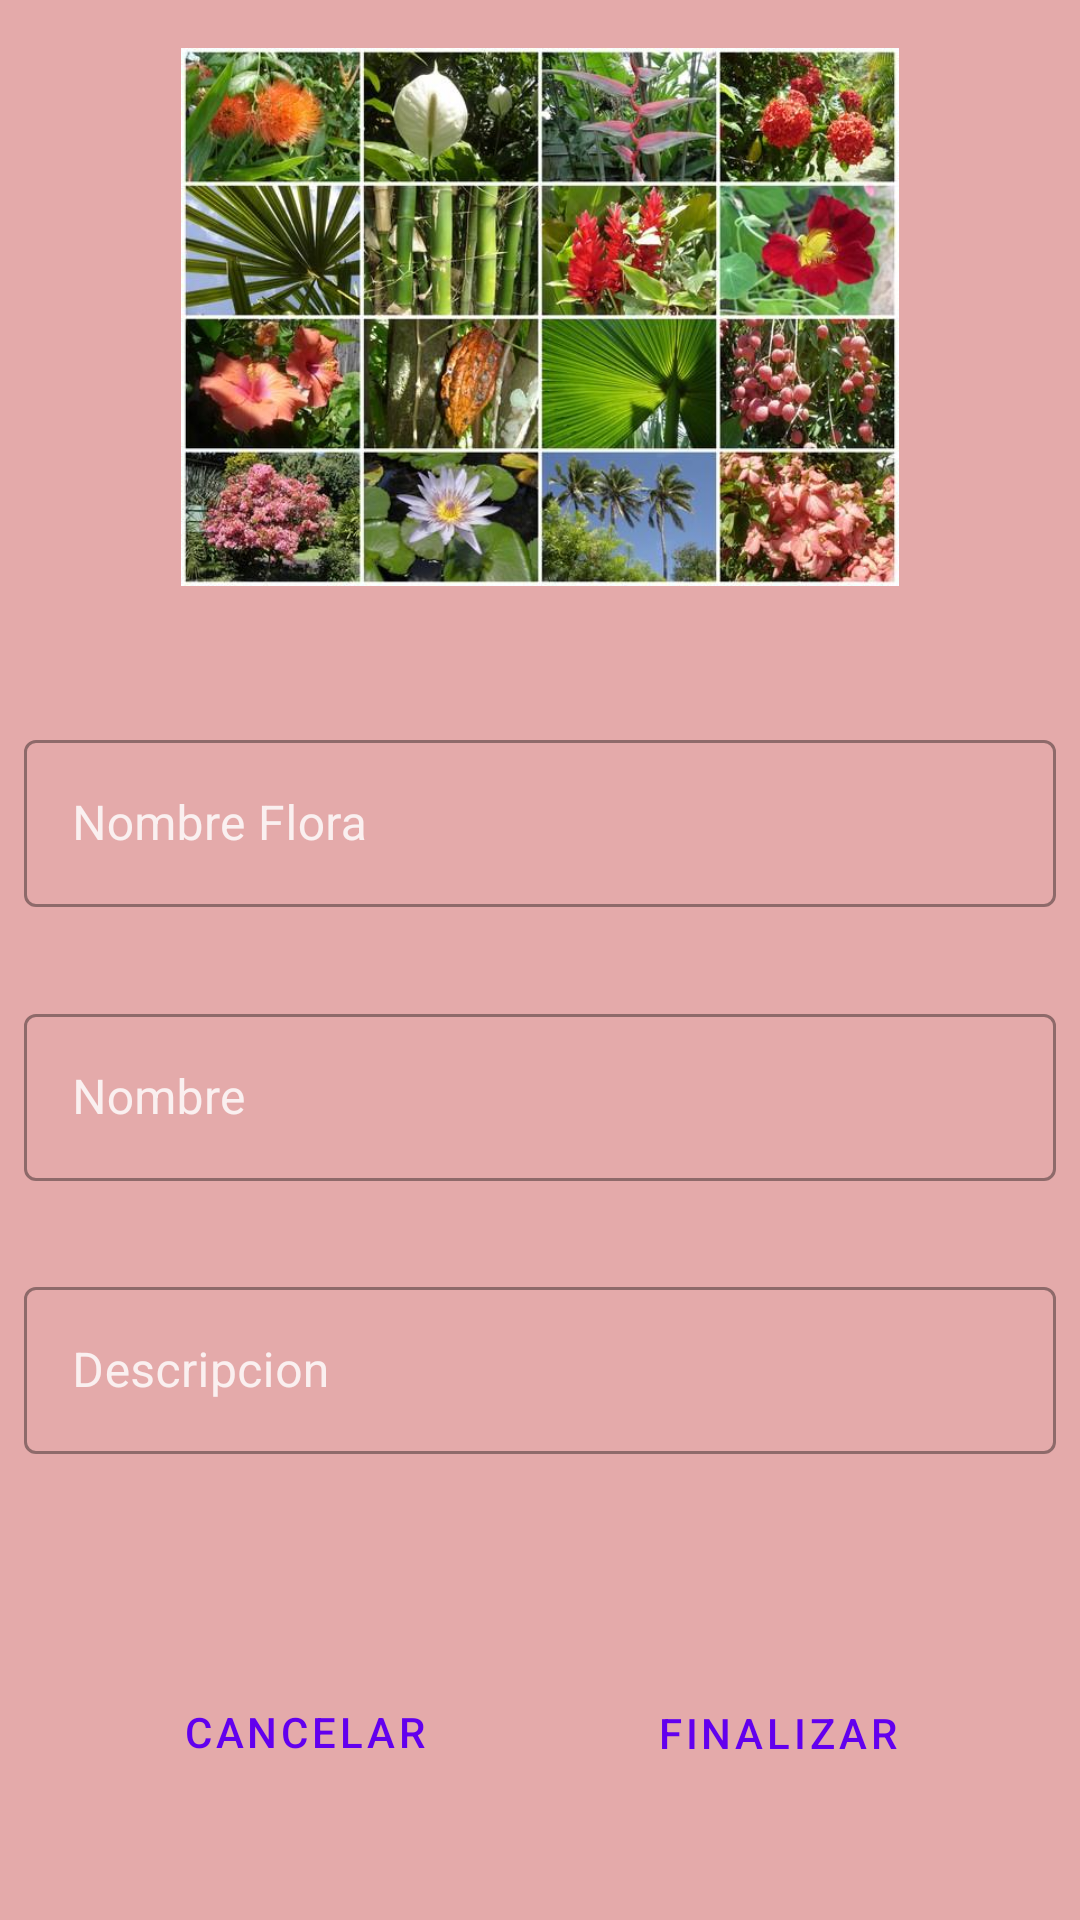

This screen was rendered from an Android layout file. Write that file and the resources it references.
<!-- AndroidManifest.xml: application theme Theme.FloraAD -->
<!-- res/layout/fragment_update_imagen.xml -->
<?xml version="1.0" encoding="utf-8"?>
<androidx.constraintlayout.widget.ConstraintLayout xmlns:android="http://schemas.android.com/apk/res/android"
    xmlns:tools="http://schemas.android.com/tools"
    android:layout_width="match_parent"
    android:layout_height="match_parent"
    xmlns:app="http://schemas.android.com/apk/res-auto"
    android:background="#E4AAAA"
    tools:context=".view.fragments.UpdateImagenFragment">

    <com.google.android.material.textfield.TextInputLayout
        android:id="@+id/textInputLayout20"
        style="@style/Widget.MaterialComponents.TextInputLayout.OutlinedBox"
        android:layout_width="0dp"
        android:layout_height="wrap_content"
        android:layout_marginStart="8dp"
        android:layout_marginEnd="8dp"
        android:textColorHint="#FAF0F0"
        app:layout_constraintBottom_toTopOf="@+id/textInputLayout21"
        app:layout_constraintEnd_toEndOf="parent"
        app:layout_constraintHorizontal_bias="0.5"
        app:layout_constraintStart_toStartOf="parent"
        app:layout_constraintTop_toTopOf="@+id/guideline7">

        <com.google.android.material.textfield.TextInputEditText
            android:id="@+id/etEditIdFlora"
            android:layout_width="match_parent"
            android:layout_height="wrap_content"
            android:hint="@string/nombreFlora"
            android:imeOptions="actionNext"
            android:inputType="text"
            android:textColor="#EFE9E9"
            android:textColorHint="#C5BEBE"
            tools:ignore="TextContrastCheck,DuplicateClickableBoundsCheck,DuplicateClickableBoundsCheck" />
    </com.google.android.material.textfield.TextInputLayout>

    <com.google.android.material.textfield.TextInputLayout
        android:id="@+id/textInputLayout21"
        style="@style/Widget.MaterialComponents.TextInputLayout.OutlinedBox"
        android:layout_width="0dp"
        android:layout_height="wrap_content"
        android:layout_marginStart="8dp"
        android:layout_marginEnd="8dp"
        android:textColorHint="#FAF0F0"
        app:layout_constraintBottom_toTopOf="@+id/textInputLayout22"
        app:layout_constraintEnd_toEndOf="parent"
        app:layout_constraintHorizontal_bias="0.5"
        app:layout_constraintStart_toStartOf="parent"
        app:layout_constraintTop_toBottomOf="@+id/textInputLayout20">

        <com.google.android.material.textfield.TextInputEditText
            android:id="@+id/etEditNombreImagen"
            android:layout_width="match_parent"
            android:layout_height="wrap_content"
            android:hint="@string/nombre"
            android:imeOptions="actionNext"
            android:inputType="text"
            android:textColor="#EFE9E9"
            android:textColorHint="#C5BEBE"
            tools:ignore="TextContrastCheck" />
    </com.google.android.material.textfield.TextInputLayout>

    <com.google.android.material.textfield.TextInputLayout
        android:id="@+id/textInputLayout22"
        style="@style/Widget.MaterialComponents.TextInputLayout.OutlinedBox"
        android:layout_width="0dp"
        android:layout_height="wrap_content"
        android:layout_marginStart="8dp"
        android:layout_marginEnd="8dp"
        android:textColorHint="#FAF0F0"
        app:layout_constraintBottom_toTopOf="@+id/guideline11"
        app:layout_constraintEnd_toEndOf="parent"
        app:layout_constraintHorizontal_bias="0.5"
        app:layout_constraintStart_toStartOf="parent"
        app:layout_constraintTop_toBottomOf="@+id/textInputLayout21">

        <com.google.android.material.textfield.TextInputEditText
            android:id="@+id/etEditDescripcionImg"
            android:layout_width="match_parent"
            android:layout_height="wrap_content"
            android:hint="@string/descripcion"
            android:imeOptions="actionNext"
            android:inputType="text"
            android:textColor="#EFE9E9"
            android:textColorHint="#C5BEBE"
            tools:ignore="TextContrastCheck" />
    </com.google.android.material.textfield.TextInputLayout>

    <androidx.constraintlayout.widget.Guideline
        android:id="@+id/guideline7"
        android:layout_width="wrap_content"
        android:layout_height="wrap_content"
        android:orientation="horizontal"
        app:layout_constraintGuide_percent="0.33" />

    <androidx.constraintlayout.widget.Guideline
        android:id="@+id/guideline11"
        android:layout_width="wrap_content"
        android:layout_height="wrap_content"
        android:orientation="horizontal"
        app:layout_constraintGuide_percent="0.80437756" />

    <ImageView
        android:id="@+id/imgEdit"
        android:layout_width="0dp"
        android:layout_height="0dp"
        android:layout_marginStart="16dp"
        android:layout_marginTop="16dp"
        android:layout_marginEnd="16dp"
        android:layout_marginBottom="16dp"
        android:src="@drawable/flora_fondo"
        app:layout_constraintBottom_toTopOf="@+id/guideline7"
        app:layout_constraintEnd_toEndOf="parent"
        app:layout_constraintStart_toStartOf="parent"
        app:layout_constraintTop_toTopOf="parent" />

    <Button
        android:id="@+id/btRetrocedeEditFlora"
        style="?attr/materialButtonOutlinedStyle"
        android:layout_width="wrap_content"
        android:layout_height="wrap_content"
        android:text="@string/txtbtCancelar"
        app:layout_constraintBottom_toBottomOf="parent"
        app:layout_constraintEnd_toStartOf="@+id/btFinalizarEdit"
        app:layout_constraintHorizontal_bias="0.5"
        app:layout_constraintStart_toStartOf="parent"
        app:layout_constraintTop_toTopOf="@+id/guideline11" />

    <Button
        android:id="@+id/btFinalizarEdit"
        android:layout_width="wrap_content"
        android:layout_height="wrap_content"
        android:text="@string/finalAdd"
        style="?attr/materialButtonOutlinedStyle"
        app:layout_constraintBottom_toBottomOf="parent"
        app:layout_constraintEnd_toEndOf="parent"
        app:layout_constraintHorizontal_bias="0.5"
        app:layout_constraintStart_toEndOf="@+id/btRetrocedeEditFlora"
        app:layout_constraintTop_toTopOf="@+id/guideline11"
        app:layout_constraintVertical_bias="0.505" />
</androidx.constraintlayout.widget.ConstraintLayout>
<!-- resources referenced by this layout -->
<resources>
  <!-- drawable flora_fondo: jpg bitmap (drawable, 89888 bytes) -->
  <string name="descripcion">Descripcion</string>
  <string name="finalAdd">Finalizar</string>
  <string name="nombre">Nombre</string>
  <string name="nombreFlora">Nombre Flora</string>
  <string name="txtbtCancelar">Cancelar</string>
  <style name="Theme.FloraAD" parent="Theme.MaterialComponents.DayNight.DarkActionBar">
          
          <item name="colorPrimary">@color/purple_500</item>
          <item name="colorPrimaryVariant">@color/purple_700</item>
          <item name="colorOnPrimary">@color/white</item>
          
          <item name="colorSecondary">@color/teal_200</item>
          <item name="colorSecondaryVariant">@color/teal_700</item>
          <item name="colorOnSecondary">@color/black</item>
          
          <item name="android:statusBarColor" tools:targetApi="l">?attr/colorPrimaryVariant</item>
          
      </style>
  <!-- not gathered from this repository: default colours our renderer supplied (Android Studio template values) -->
  <color name="purple_500">#FF6200EE</color>
  <color name="purple_700">#FF3700B3</color>
  <color name="teal_200">#FF03DAC5</color>
  <color name="teal_700">#FF018786</color>
  <color name="black">#FF000000</color>
  <color name="white">#FFFFFFFF</color>
</resources>
